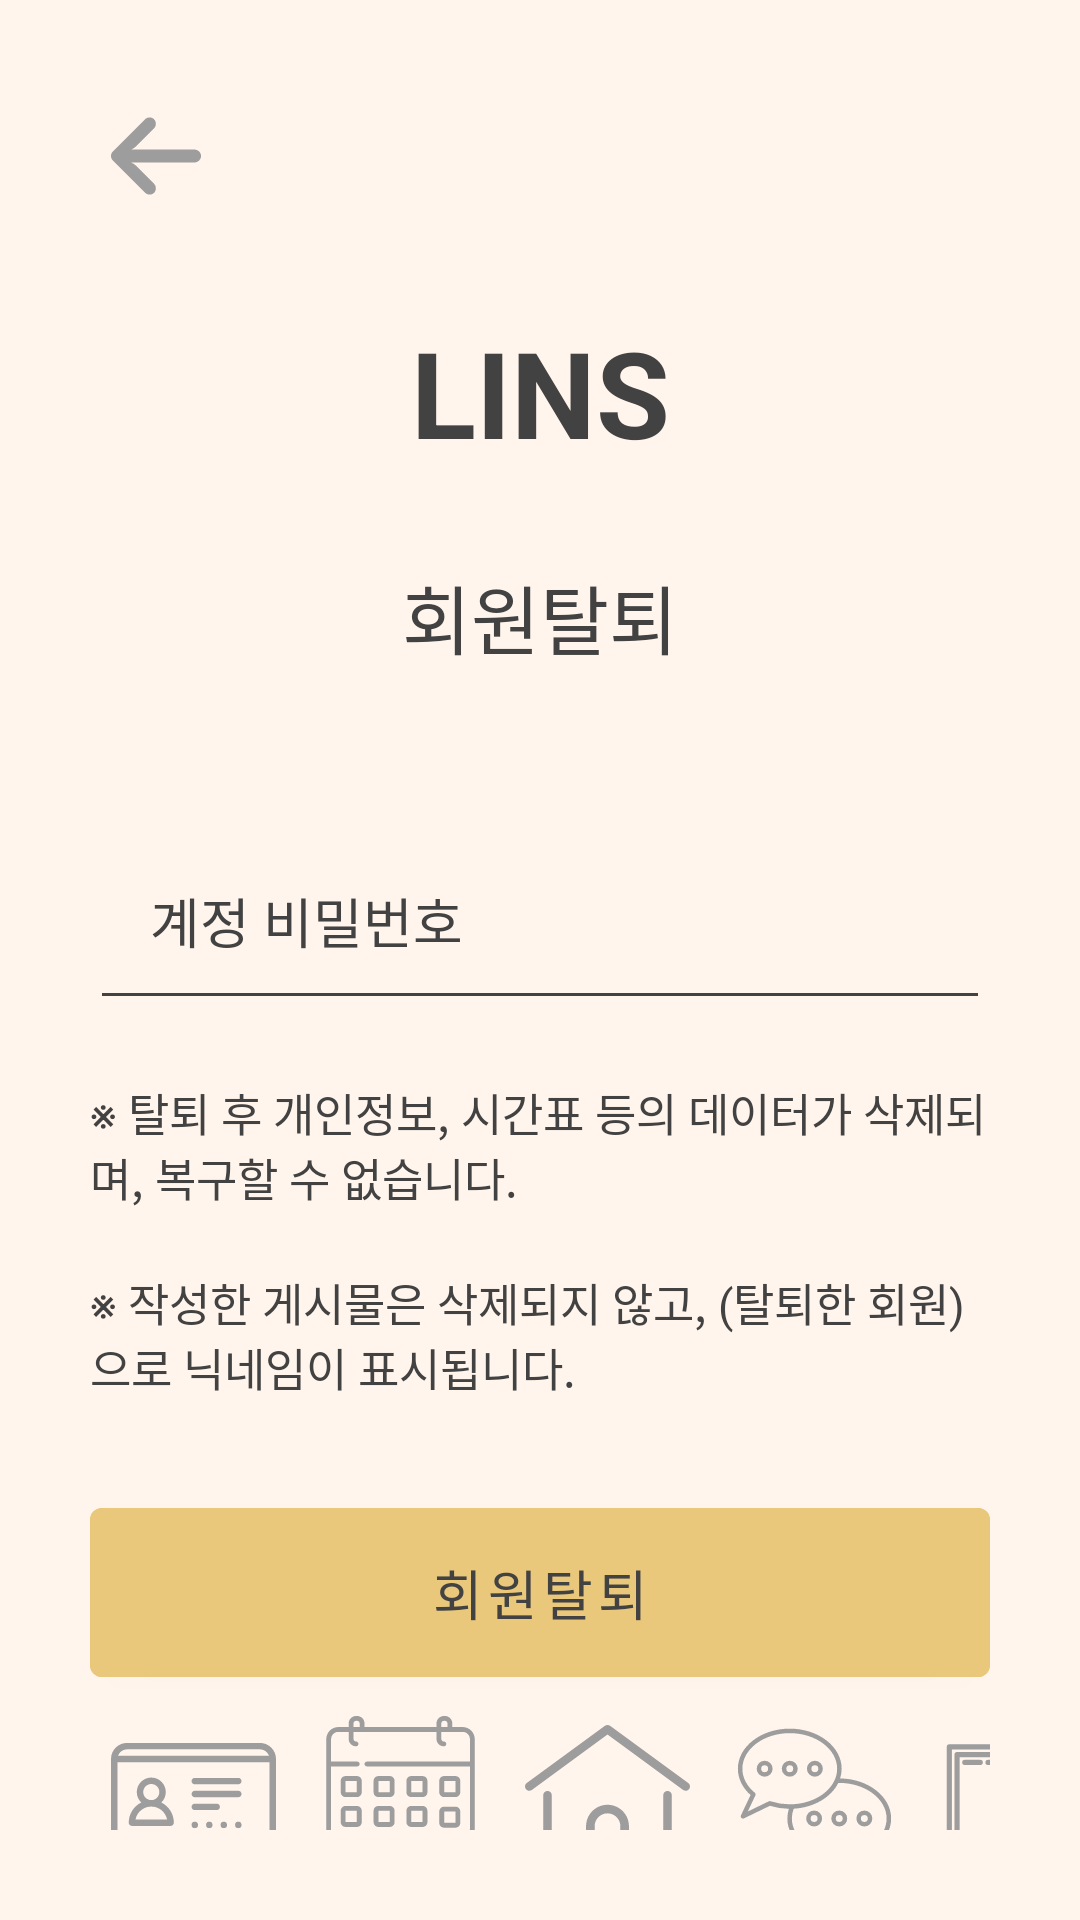

Here is an Android app screen rendered from its layout file. Give the layout XML and the strings, colors and styles it references.
<!-- AndroidManifest.xml: application theme Theme.LINS -->
<!-- res/layout/activity_secession.xml -->
<?xml version="1.0" encoding="utf-8"?>
<LinearLayout
    xmlns:android="http://schemas.android.com/apk/res/android"
    xmlns:app="http://schemas.android.com/apk/res-auto"
    xmlns:tools="http://schemas.android.com/tools"
    android:layout_width="match_parent"
    android:layout_height="match_parent"
    android:padding="30dp"
    android:orientation="vertical"
    android:background="@color/brightModeBack"
    tools:context=".MainActivity">

    <RelativeLayout
        android:layout_width="match_parent"
        android:layout_height="wrap_content"
        android:orientation="horizontal"
        android:layout_margin="7dp">

        <ImageButton
            android:id="@+id/backBtn"
            android:layout_width="30dp"
            android:layout_height="30dp"
            android:layout_centerVertical="true"
            android:layout_gravity="center"
            android:background="@android:color/transparent"
            android:scaleType="fitXY"
            app:srcCompat="@drawable/ic_left_arrow"
            tools:ignore="VectorDrawableCompat" />
    </RelativeLayout>


    <LinearLayout
        android:layout_width="wrap_content"
        android:layout_height="wrap_content"
        android:layout_gravity="center"
        android:orientation="vertical">

        <RelativeLayout
            android:layout_width="wrap_content"
            android:layout_height="wrap_content"
            android:layout_gravity="center">

            <TextView
                android:id="@+id/title"
                android:layout_width="fill_parent"
                android:layout_height="wrap_content"
                android:layout_marginBottom="20dp"
                android:gravity="center"
                android:text="LINS"
                android:textColor="@color/brightModeFont"
                android:textSize="40dp"
                android:textStyle="bold"
                android:paddingTop="30dp"
                android:typeface="sans" />
        </RelativeLayout>

        <TextView
            android:id="@+id/content"
            android:layout_width="fill_parent"
            android:layout_height="wrap_content"
            android:layout_marginBottom="20dp"
            android:gravity="center"
            android:text="회원탈퇴"
            android:textColor="@color/brightModeFont"
            android:textSize="25dp"
            android:paddingTop="10dp"
            android:typeface="sans" />


        <EditText
            android:id="@+id/secession_pw"
            android:layout_width="match_parent"
            android:layout_height="wrap_content"
            android:backgroundTint="@color/brightModeFont"
            android:textColor="@color/brightModeFont"
            android:layout_marginBottom="10dp"
            android:layout_marginTop="30dp"
            android:padding="20dp"
            android:textSize="18dp"
            android:hint="계정 비밀번호"
            android:textColorHint="@color/brightModeFont"/>

        <TextView
            android:id="@+id/secession_content1"
            android:layout_width="fill_parent"
            android:layout_height="wrap_content"
            android:layout_marginBottom="10dp"
            android:text="※ 탈퇴 후 개인정보, 시간표 등의 데이터가 삭제되며, 복구할 수 없습니다."
            android:textColor="@color/brightModeFont"
            android:textSize="15dp"
            android:paddingTop="10dp"
            android:typeface="sans" />

        <TextView
            android:id="@+id/secession_content2"
            android:layout_width="fill_parent"
            android:layout_height="wrap_content"
            android:layout_marginBottom="30dp"
            android:text="※ 작성한 게시물은 삭제되지 않고, (탈퇴한 회원)으로 닉네임이 표시됩니다."
            android:textColor="@color/brightModeFont"
            android:textSize="15dp"
            android:paddingTop="10dp"
            android:typeface="sans" />

        <Button
            android:id="@+id/secession_Btn"
            android:layout_width="match_parent"
            android:layout_height="wrap_content"
            android:text="회원탈퇴"
            android:textSize="18dp"
            android:padding="15dp"
            android:textColor="@color/brightModeFont"
            android:backgroundTint="@color/pastelYellow"/>
    </LinearLayout>


    <View
        android:layout_width="match_parent"
        android:layout_height="0dp"
        android:layout_weight="1"
        />

    <LinearLayout
        android:layout_width="match_parent"
        android:layout_height="wrap_content"
        android:layout_gravity="center"
        android:orientation="horizontal">

        <ImageButton
            android:id="@+id/licenBtn"
            android:layout_width="55dp"
            android:layout_height="55dp"
            android:layout_margin="7dp"
            android:background="@android:color/transparent"
            android:scaleType="fitXY"
            app:srcCompat="@drawable/ic_license"
            tools:ignore="VectorDrawableCompat"/>

        <ImageButton
            android:id="@+id/calenBtn"
            android:layout_width="55dp"
            android:layout_height="55dp"
            android:layout_margin="7dp"
            android:background="@android:color/transparent"
            android:scaleType="fitXY"
            app:srcCompat="@drawable/ic_calendar"
            tools:ignore="VectorDrawableCompat"/>

        <ImageButton
            android:id="@+id/homeBtn"
            android:layout_width="55dp"
            android:layout_height="55dp"
            android:layout_margin="7dp"
            android:background="@android:color/transparent"
            android:scaleType="fitXY"
            app:srcCompat="@drawable/ic_home"
            tools:ignore="VectorDrawableCompat"/>

        <ImageButton
            android:id="@+id/commBtn"
            android:layout_width="55dp"
            android:layout_height="55dp"
            android:layout_margin="7dp"
            android:background="@android:color/transparent"
            android:scaleType="fitXY"
            app:srcCompat="@drawable/ic_community"
            tools:ignore="VectorDrawableCompat"/>

        <ImageButton
            android:id="@+id/chalBtn"
            android:layout_width="55dp"
            android:layout_height="55dp"
            android:layout_margin="7dp"
            android:background="@android:color/transparent"
            android:scaleType="fitXY"
            app:srcCompat="@drawable/ic_chalkboard"
            tools:ignore="VectorDrawableCompat" />

    </LinearLayout>

</LinearLayout>
<!-- resources referenced by this layout -->
<resources>
  <color name="brightModeBack">#FFF5EC</color>
  <color name="brightModeFont">#424242</color>
  <color name="pastelYellow">#E9C87B</color>
  <!-- drawable ic_chalkboard (drawable) -->
  <vector xmlns:android="http://schemas.android.com/apk/res/android"
      android:width="70dp"
      android:height="70dp"
      android:viewportWidth="512"
      android:viewportHeight="512">
    <path
        android:fillColor="#9D9D9D"
        android:pathData="m496,384h-8v-288a8,8 0,0 0,-8 -8h-448a8,8 0,0 0,-8 8v288h-8a8,8 0,0 0,-8 8v32a8,8 0,0 0,8 8h480a8,8 0,0 0,8 -8v-32a8,8 0,0 0,-8 -8zM40,104h432v280h-8v-264a8,8 0,0 0,-8 -8h-400a8,8 0,0 0,-8 8v264h-8zM416,384h-72v-24h72zM424,344h-88a8,8 0,0 0,-8 8v32h-264v-256h384v256h-16v-32a8,8 0,0 0,-8 -8zM488,416h-464v-16h464z"/>
    <path
        android:fillColor="#9D9D9D"
        android:pathData="m128,136h-48a8,8 0,0 0,0 16h48a8,8 0,0 0,0 -16z"/>
    <path
        android:fillColor="#9D9D9D"
        android:pathData="m160,136h-8a8,8 0,0 0,0 16h8a8,8 0,0 0,0 -16z"/>
  </vector>
  <!-- drawable ic_left_arrow (drawable) -->
  <vector xmlns:android="http://schemas.android.com/apk/res/android"
      android:width="447.243dp"
      android:height="447.243dp"
      android:viewportWidth="447.243"
      android:viewportHeight="447.243">
    <path
        android:fillColor="#9D9D9D"
        android:pathData="M420.361,192.229c-1.83,-0.297 -3.682,-0.434 -5.535,-0.41H99.305l6.88,-3.2c6.725,-3.183 12.843,-7.515 18.08,-12.8l88.48,-88.48c11.653,-11.124 13.611,-29.019 4.64,-42.4c-10.441,-14.259 -30.464,-17.355 -44.724,-6.914c-1.152,0.844 -2.247,1.764 -3.276,2.754l-160,160C-3.119,213.269 -3.13,233.53 9.36,246.034c0.008,0.008 0.017,0.017 0.025,0.025l160,160c12.514,12.479 32.775,12.451 45.255,-0.063c0.982,-0.985 1.899,-2.033 2.745,-3.137c8.971,-13.381 7.013,-31.276 -4.64,-42.4l-88.32,-88.64c-4.695,-4.7 -10.093,-8.641 -16,-11.68l-9.6,-4.32h314.24c16.347,0.607 30.689,-10.812 33.76,-26.88C449.654,211.494 437.806,195.059 420.361,192.229z"/>
  </vector>
  <style name="Theme.LINS" parent="Theme.MaterialComponents.DayNight.DarkActionBar">
  
          
          <item name="colorPrimary">@color/purple_500</item>
          <item name="colorPrimaryVariant">@color/purple_700</item>
          <item name="colorOnPrimary">@color/white</item>
          
          <item name="colorSecondary">@color/teal_200</item>
          <item name="colorSecondaryVariant">@color/teal_700</item>
          <item name="colorOnSecondary">@color/black</item>
          
          <item name="android:statusBarColor" tools:targetApi="l">?attr/colorPrimaryVariant</item>
          <item name="windowActionBar">false</item>
          <item name="windowNoTitle">true</item>
          
      </style>
  <color name="purple_500">#FF6200EE</color>
  <color name="purple_700">#FF3700B3</color>
  <color name="white">#FFFFFFFF</color>
  <color name="teal_200">#FF03DAC5</color>
  <color name="teal_700">#FF018786</color>
  <color name="black">#FF000000</color>
</resources>
